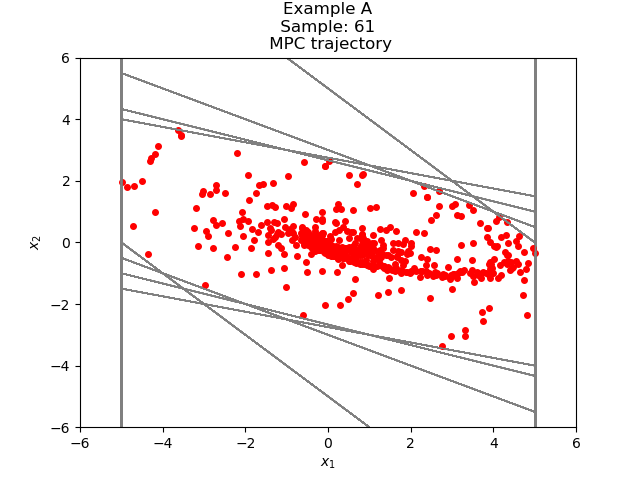

The table this chart was drawn from, first rows:
3.217128193951462656e+00, 8.677786734366974564e-01
4.084906867388159668e+00, -1.322213267665179881e-01
3.952685540621641458e+00, -7.164891171972234130e-01
3.236196423424417823e+00, -9.502677757664994562e-01
2.285928647657918589e+00, -9.368035219517213408e-01
1.349125125706197359e+00, -7.776825673967313612e-01
5.714425583094659977e-01, -5.571327550589113553e-01
1.430980325055464242e-02, -3.354205269934046885e-01
-3.211107237428500460e-01, -1.487669913601891714e-01
-4.698777151030392174e-01, -1.317533163591488865e-02
